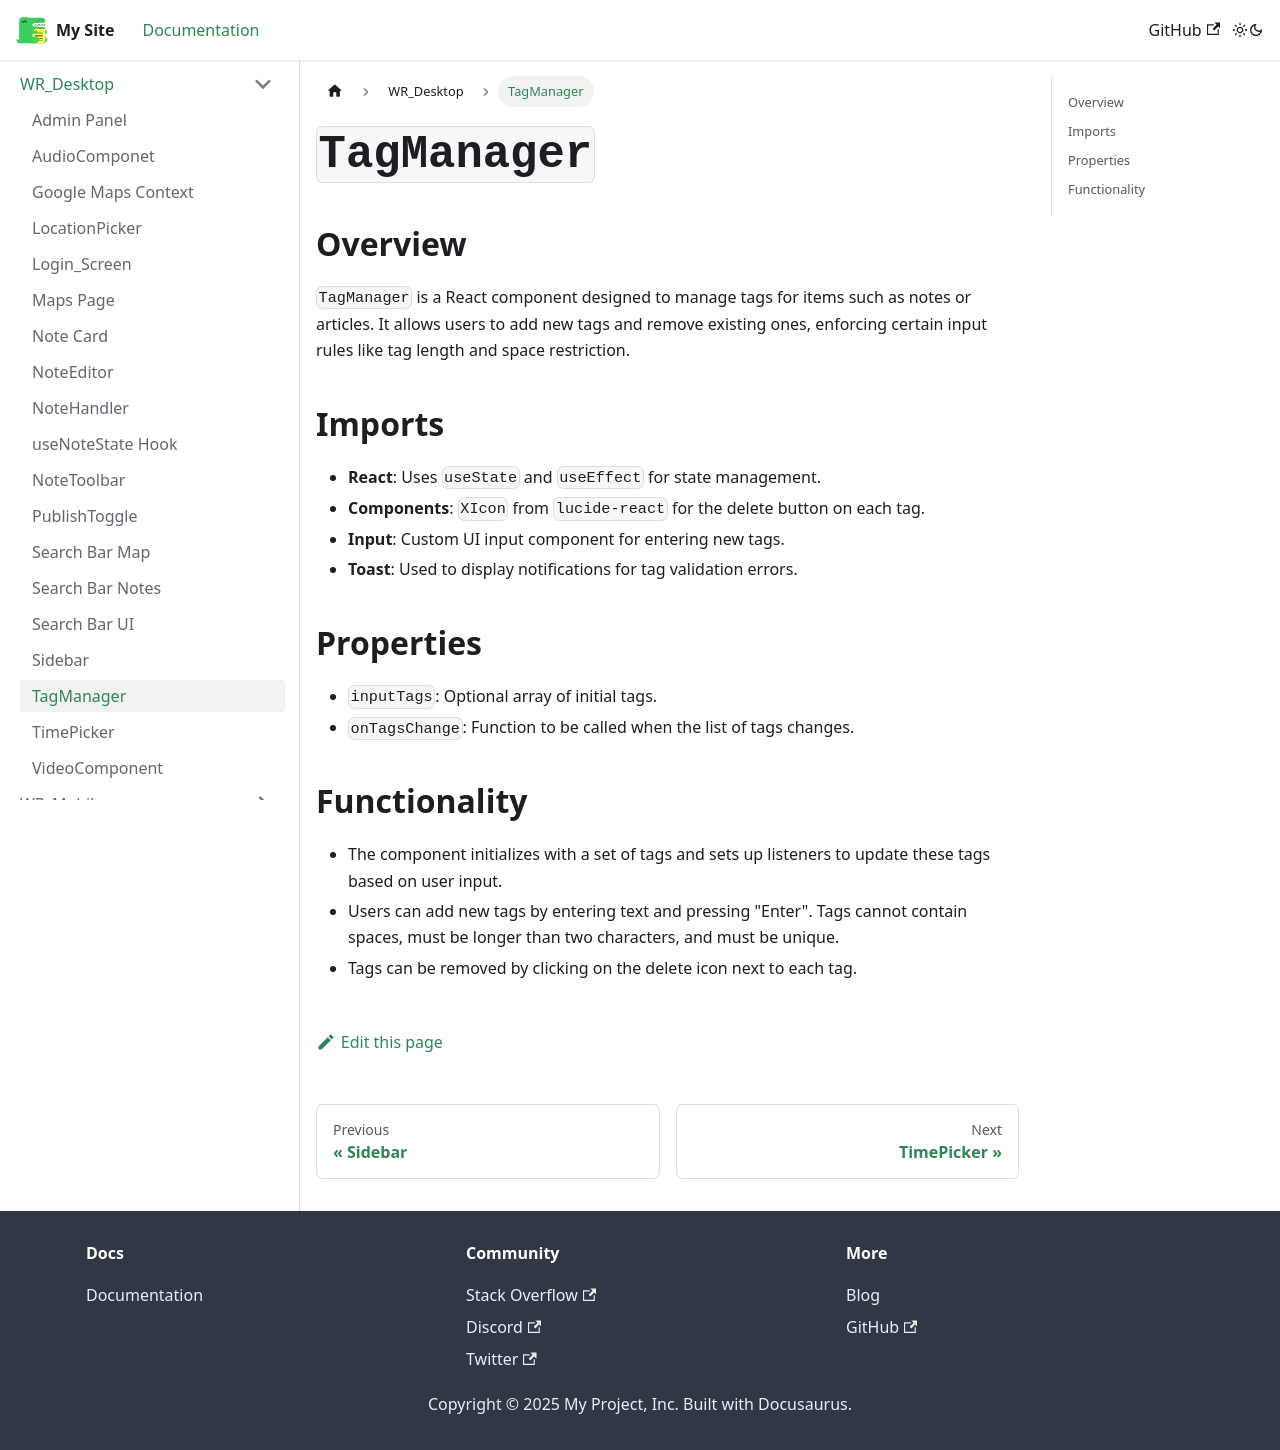

repository: oss-slu/LRDA_Documentation · page: docs/WR_Desktop/TagManager/index.html · generator: docusaurus

# `TagManager` 

## Overview

`TagManager` is a React component designed to manage tags for items such as notes or articles. It allows users to add new tags and remove existing ones, enforcing certain input rules like tag length and space restriction.

## Imports

- **React**: Uses `useState` and `useEffect` for state management.
- **Components**: `XIcon` from `lucide-react` for the delete button on each tag.
- **Input**: Custom UI input component for entering new tags.
- **Toast**: Used to display notifications for tag validation errors.

## Properties

- `inputTags`: Optional array of initial tags.
- `onTagsChange`: Function to be called when the list of tags changes.

## Functionality

- The component initializes with a set of tags and sets up listeners to update these tags based on user input.
- Users can add new tags by entering text and pressing "Enter". Tags cannot contain spaces, must be longer than two characters, and must be unique.
- Tags can be removed by clicking on the delete icon next to each tag.
